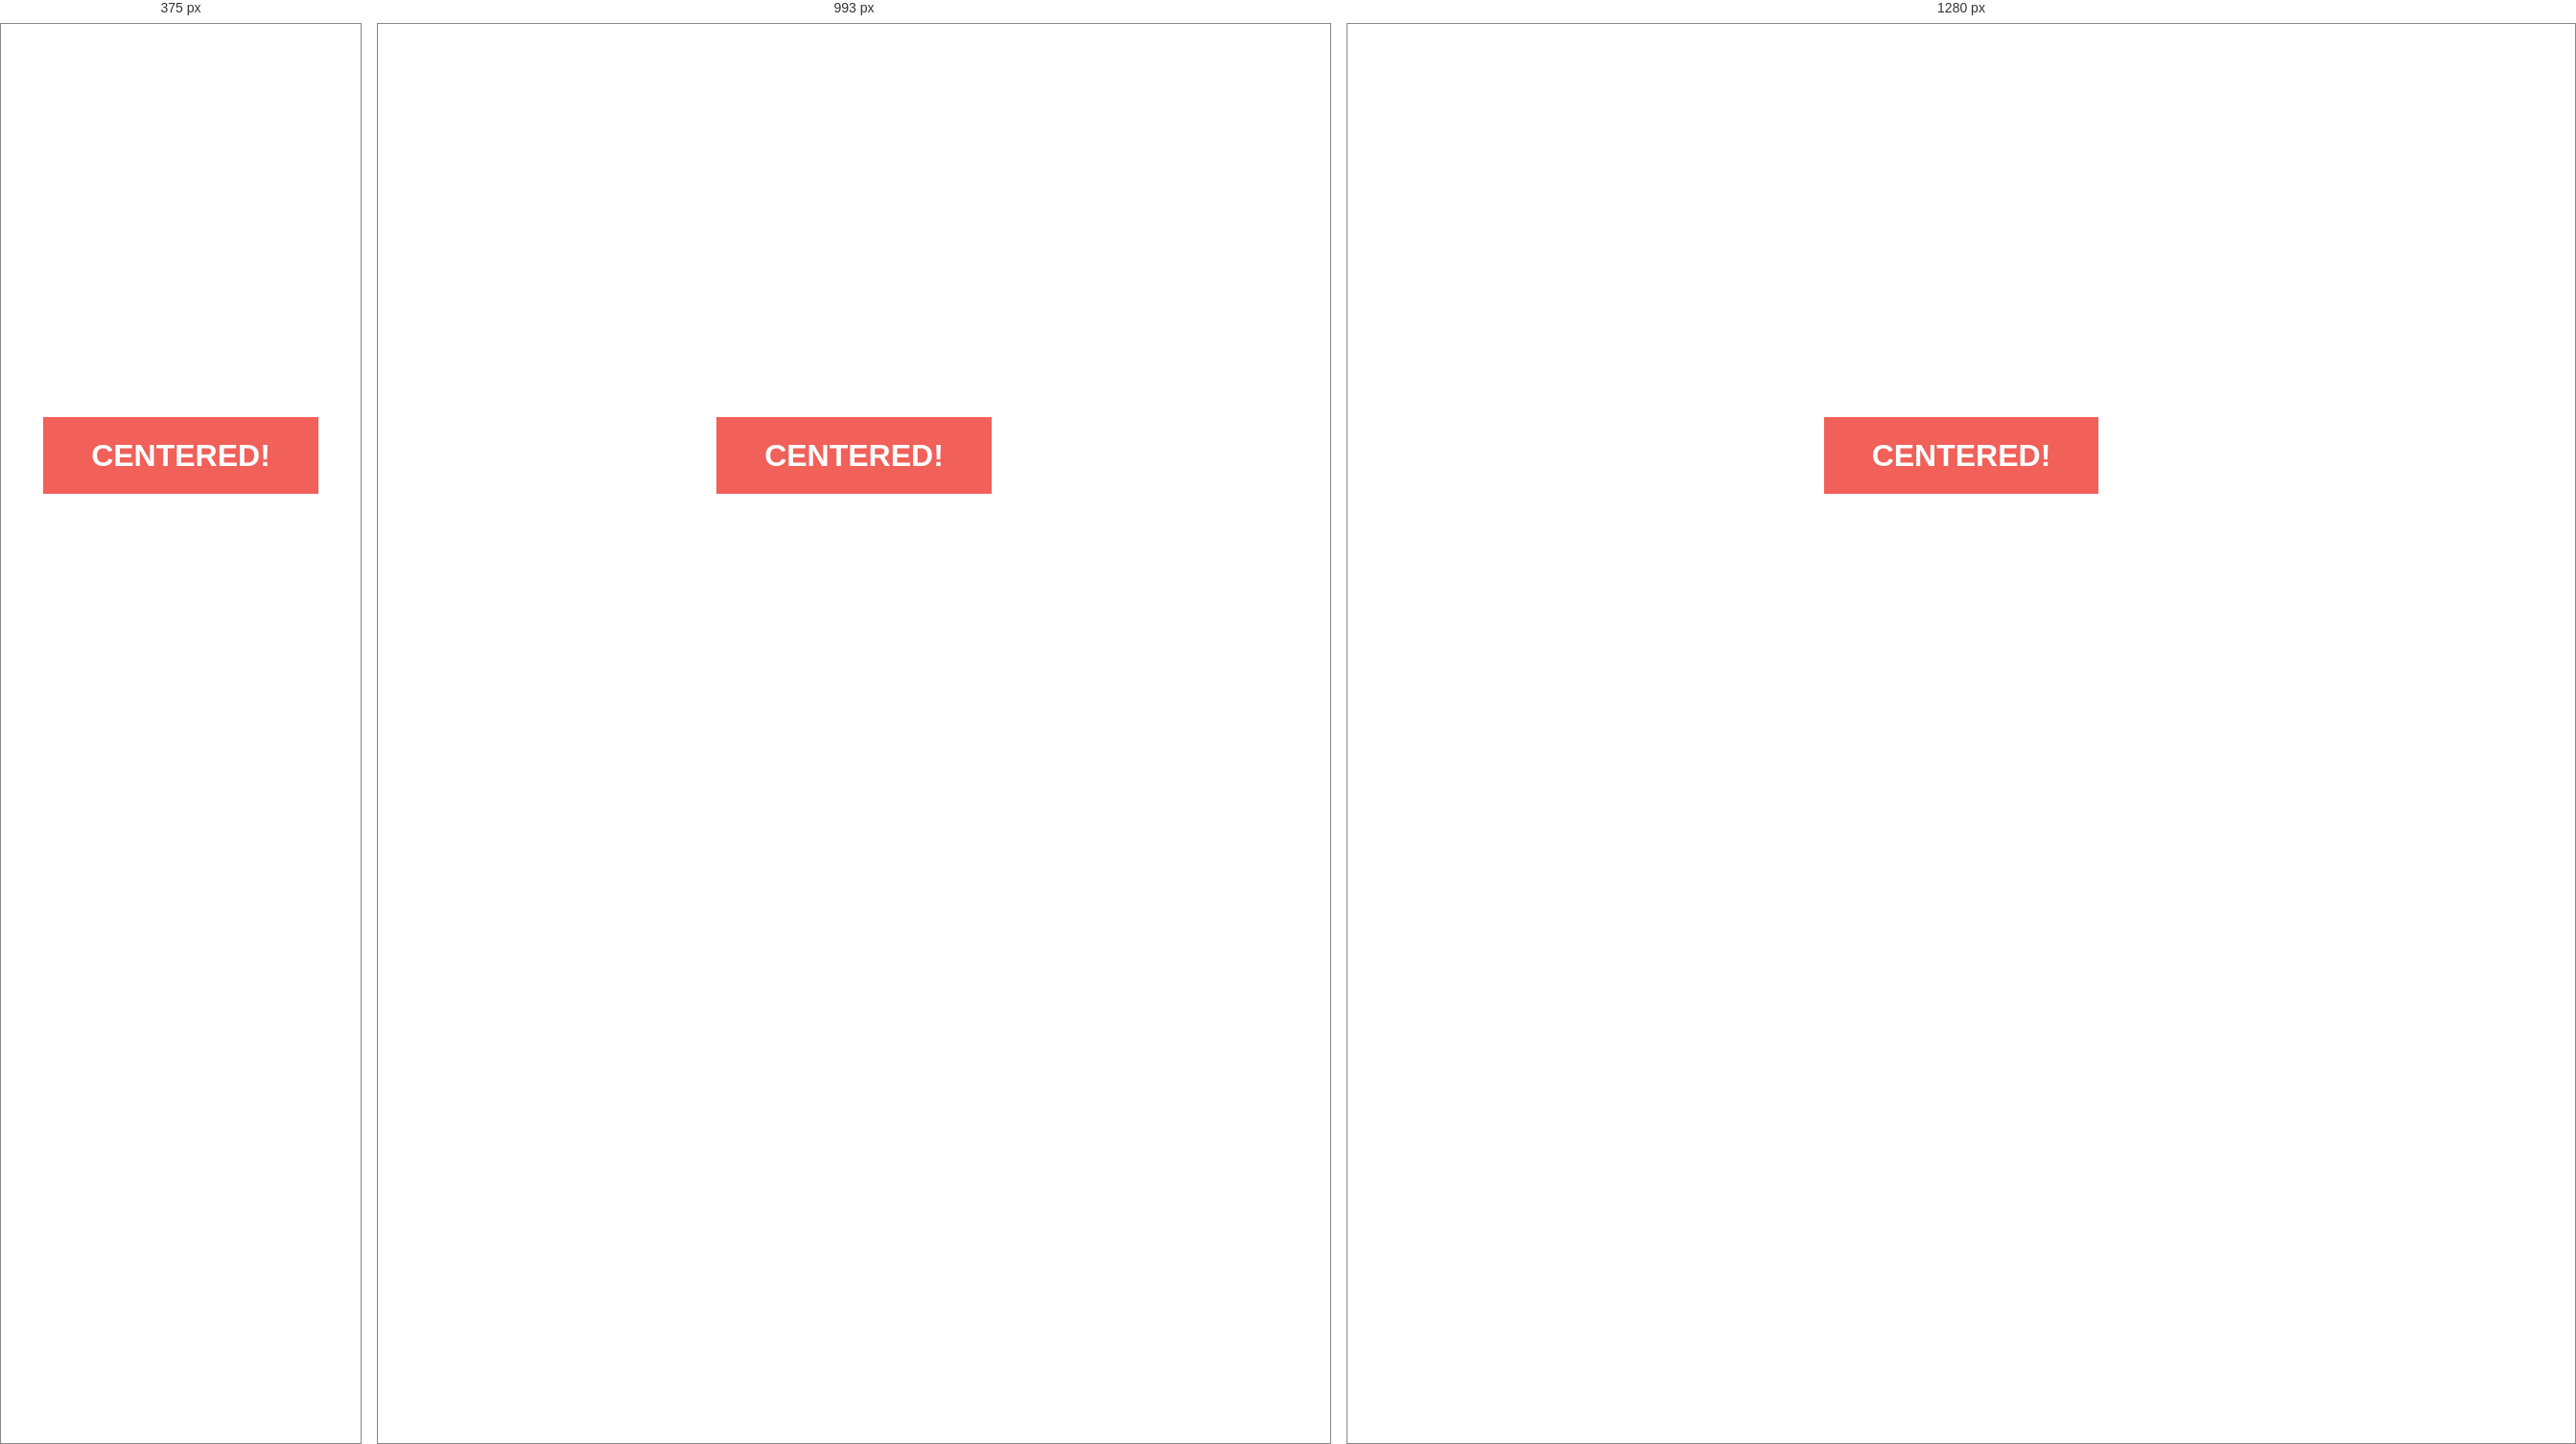
Rendered at 375 px, 993 px and 1280 px, left to right.

<!-- file: index.html -->
<!DOCTYPE html>
<html lang="en">

<head>
  <meta charset="UTF-8">
  <title>Skillcrush Flexbox Example</title>
  <meta name="viewport" content="width=device-width, initial-scale=1.0">
  <link rel="stylesheet" href="css/style.css">
  <link href="https://fonts.googleapis.com/css?family=Montserrat:400,700&display=swap" rel="stylesheet">
</head>

<body>
  <div class="centered">
      <h1>CENTERED!</h1>
  </div>


</body>

</html>


/* @media block from style.css */
@media screen and (min-width: 786px) {

    h1 {
      font-size: 3em;
    }
}

/* @media block from style.css */
@media screen and (min-width: 1200px) {

    h1 {
      font-size: 4em;
    }
}